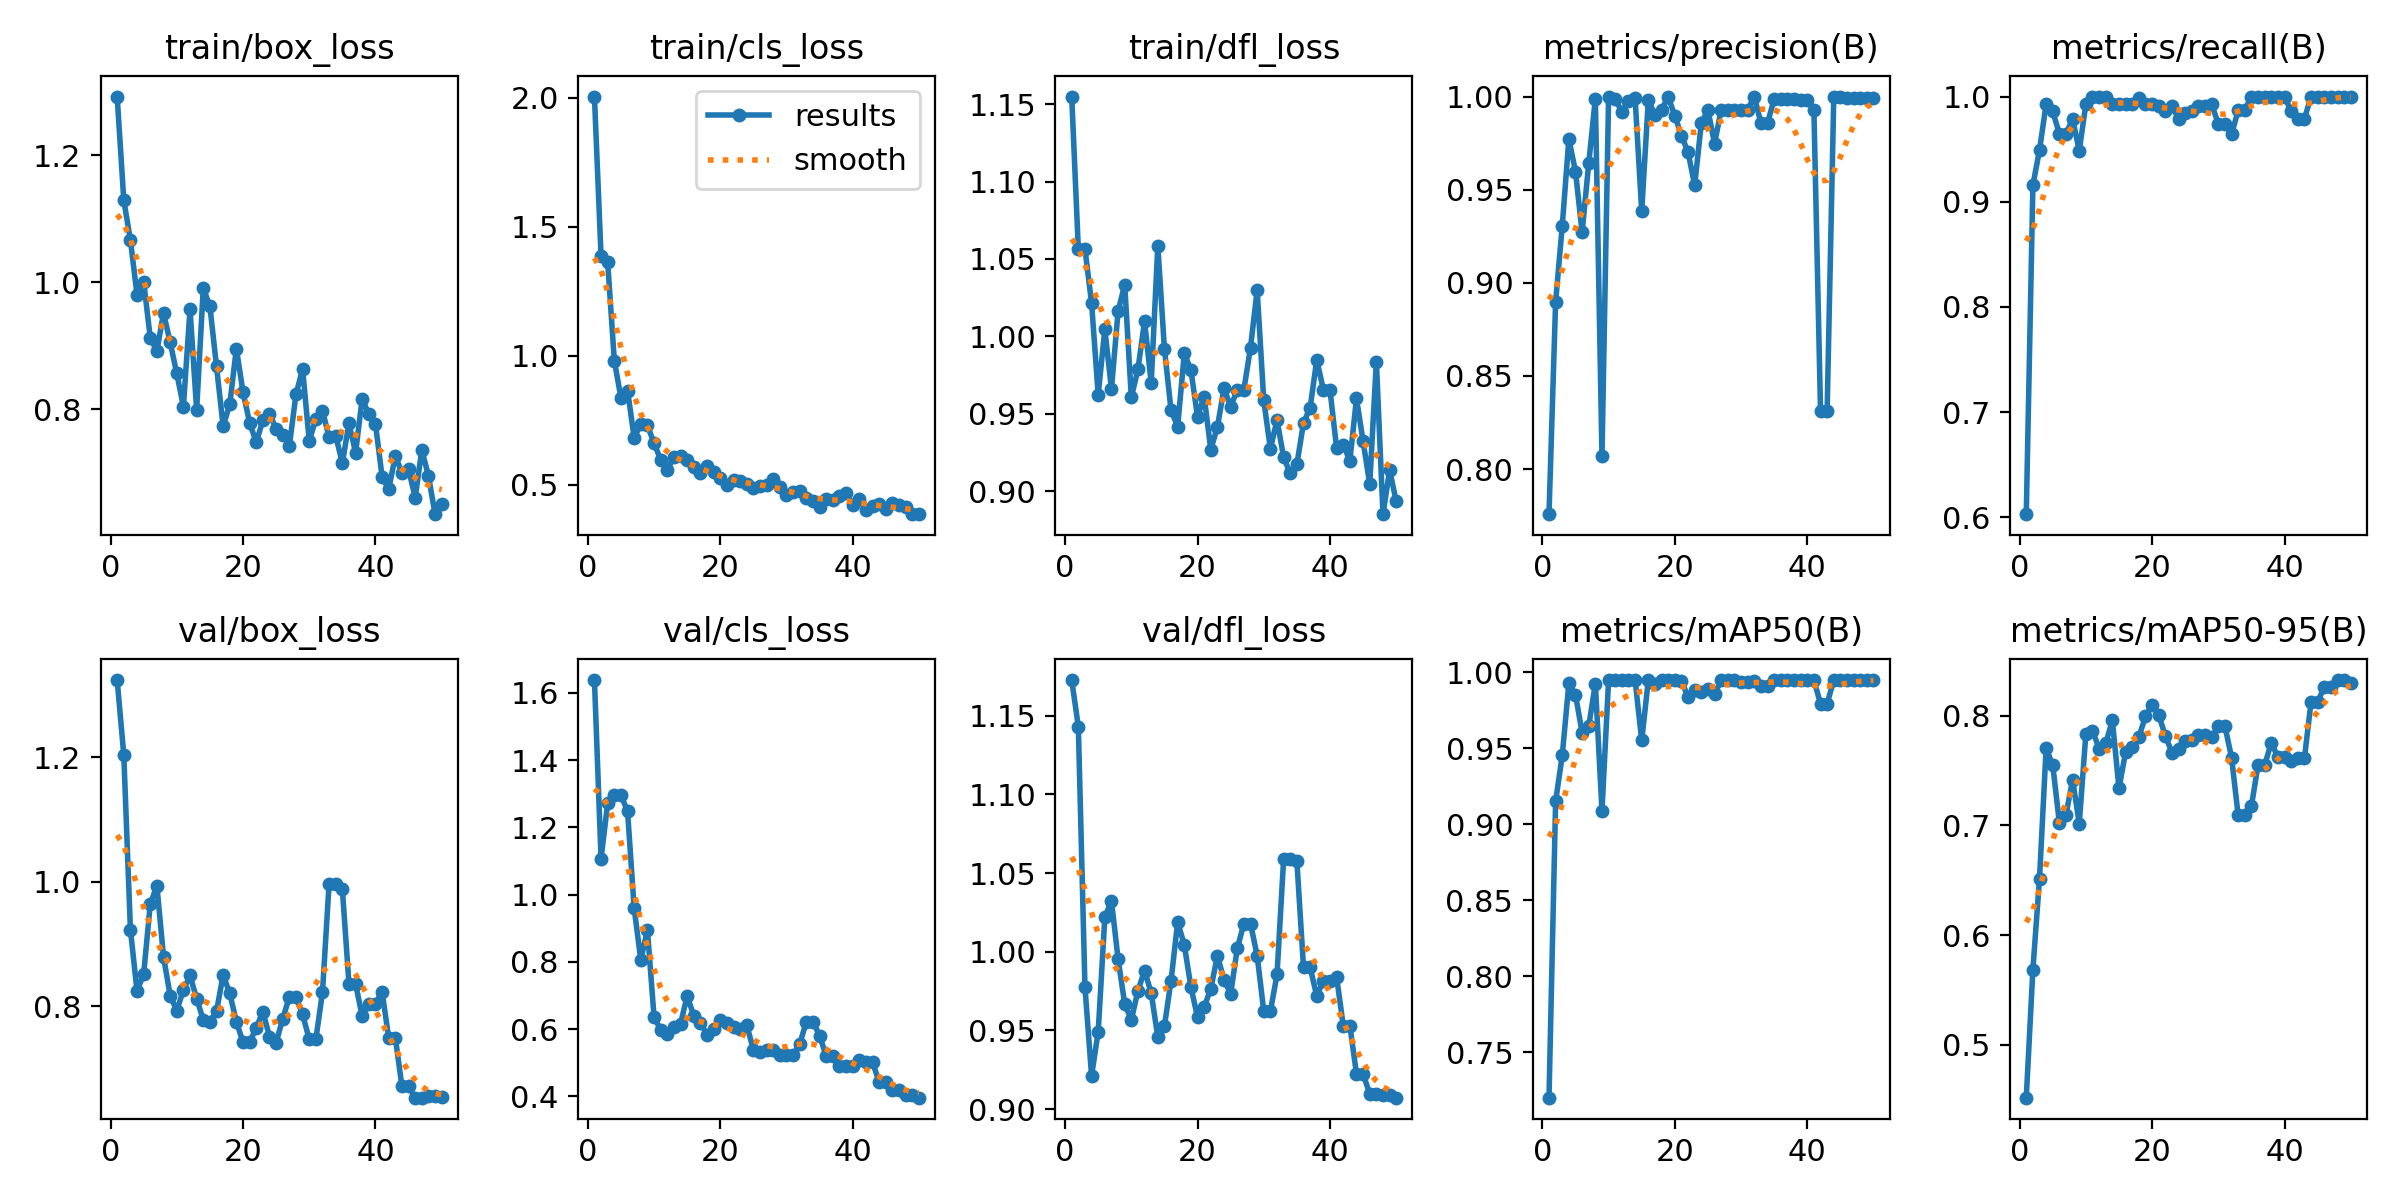

Data behind this chart, as committed beside it:
epoch, time, train/box_loss, train/cls_loss, train/dfl_loss, metrics/precision(B), metrics/recall(B), metrics/mAP50(B), metrics/mAP50-95(B), val/box_loss, val/cls_loss, val/dfl_loss, lr/pg0, lr/pg1, lr/pg2
1, 183, 1.292, 2.005, 1.155, 0.7758, 0.6028, 0.72, 0.4519, 1.324, 1.638, 1.173, 2e-05, 2e-05, 2e-05
2, 246.5, 1.129, 1.385, 1.056, 0.8898, 0.9158, 0.9151, 0.5687, 1.203, 1.107, 1.143, 5.8812e-05, 5.8812e-05, 5.8812e-05
3, 277.8, 1.067, 1.362, 1.057, 0.9305, 0.949, 0.9453, 0.6516, 0.9229, 1.272, 0.9776, 9.604e-05, 9.604e-05, 9.604e-05
4, 306.6, 0.98, 0.981, 1.021, 0.9772, 0.9929, 0.9928, 0.7706, 0.824, 1.296, 0.9212, 0.0001317, 0.0001317, 0.0001317
5, 335.8, 1.001, 0.8357, 0.9621, 0.9598, 0.9858, 0.9854, 0.7547, 0.8515, 1.296, 0.9493, 0.0001657, 0.0001657, 0.0001657
6, 366.8, 0.9121, 0.8645, 1.005, 0.9271, 0.9645, 0.9602, 0.7025, 0.9641, 1.248, 1.022, 0.0001982, 0.0001982, 0.0001982
7, 401.3, 0.8918, 0.6807, 0.966, 0.9641, 0.9645, 0.9645, 0.7099, 0.9931, 0.9587, 1.032, 0.0002291, 0.0002291, 0.0002291
8, 436, 0.9519, 0.7357, 1.016, 0.9989, 0.9787, 0.9927, 0.7417, 0.8791, 0.8054, 0.9954, 0.0002584, 0.0002584, 0.0002584
9, 464.7, 0.9054, 0.7298, 1.033, 0.8069, 0.9484, 0.909, 0.7017, 0.817, 0.8949, 0.9669, 0.0002861, 0.0002861, 0.0002861
10, 498.3, 0.8566, 0.6602, 0.9605, 0.9998, 0.9929, 0.995, 0.7835, 0.7927, 0.6358, 0.9566, 0.0003123, 0.0003123, 0.0003123
11, 533.9, 0.8044, 0.5961, 0.9787, 0.9988, 1, 0.995, 0.7863, 0.826, 0.5979, 0.9753, 0.0003368, 0.0003368, 0.0003368
12, 564.6, 0.9575, 0.5567, 1.01, 0.9918, 1, 0.9949, 0.7701, 0.8493, 0.5854, 0.988, 0.0003598, 0.0003598, 0.0003598
13, 591.7, 0.7991, 0.6073, 0.9698, 0.9978, 1, 0.995, 0.7749, 0.8122, 0.6045, 0.9738, 0.0003812, 0.0003812, 0.0003812
14, 618.6, 0.9908, 0.6108, 1.059, 0.9991, 0.9929, 0.995, 0.7957, 0.778, 0.6156, 0.9458, 0.000401, 0.000401, 0.000401
15, 645.4, 0.9625, 0.594, 0.9918, 0.9385, 0.9929, 0.9552, 0.7339, 0.7752, 0.6983, 0.9528, 0.0004192, 0.0004192, 0.0004192
16, 672.3, 0.8676, 0.5672, 0.9521, 0.9983, 0.9929, 0.995, 0.7669, 0.7916, 0.6396, 0.9817, 0.0004359, 0.0004359, 0.0004359
17, 699.2, 0.7735, 0.5452, 0.9417, 0.9899, 0.9929, 0.9927, 0.7712, 0.8503, 0.6188, 1.019, 0.0004509, 0.0004509, 0.0004509
18, 726.5, 0.8078, 0.5715, 0.989, 0.9929, 0.9989, 0.9949, 0.7806, 0.8204, 0.583, 1.004, 0.0004644, 0.0004644, 0.0004644
19, 755.6, 0.8957, 0.5491, 0.9782, 0.9998, 0.9929, 0.995, 0.7994, 0.7752, 0.6015, 0.9776, 0.0004763, 0.0004763, 0.0004763
20, 783.2, 0.8271, 0.5242, 0.9479, 0.9897, 0.9929, 0.995, 0.81, 0.7421, 0.6263, 0.9584, 0.0004866, 0.0004866, 0.0004866
21, 811.5, 0.779, 0.4978, 0.961, 0.979, 0.9912, 0.9945, 0.8007, 0.7423, 0.6178, 0.965, 0.0004953, 0.0004953, 0.0004953
22, 842.2, 0.748, 0.5183, 0.9268, 0.9701, 0.9858, 0.9839, 0.7818, 0.7651, 0.6064, 0.9764, 0.0005024, 0.0005024, 0.0005024
23, 870.8, 0.7829, 0.5142, 0.9415, 0.9523, 0.9914, 0.9884, 0.7662, 0.7913, 0.6005, 0.9975, 0.000508, 0.000508, 0.000508
24, 899.8, 0.7927, 0.5028, 0.9664, 0.9857, 0.9783, 0.9871, 0.7696, 0.7513, 0.6117, 0.9822, 0.0005119, 0.0005119, 0.0005119
25, 928.9, 0.7697, 0.4872, 0.9546, 0.9929, 0.9847, 0.9892, 0.7774, 0.7414, 0.5382, 0.9732, 0.0005143, 0.0005143, 0.0005143
26, 956, 0.7603, 0.4948, 0.9653, 0.9747, 0.9858, 0.9858, 0.7776, 0.7797, 0.5313, 1.002, 0.0005151, 0.0005151, 0.0005151
27, 984, 0.7425, 0.4988, 0.9656, 0.9929, 0.9911, 0.9947, 0.7823, 0.8149, 0.5388, 1.018, 0.0005143, 0.0005143, 0.0005143
28, 1012, 0.8237, 0.5214, 0.9928, 0.9929, 0.9911, 0.9947, 0.7823, 0.8149, 0.5388, 1.018, 0.0005119, 0.0005119, 0.0005119
29, 1041, 0.8632, 0.4922, 1.03, 0.9929, 0.9926, 0.9949, 0.7803, 0.7867, 0.5218, 0.9975, 0.000508, 0.000508, 0.000508
30, 1070, 0.7507, 0.4605, 0.9585, 0.9928, 0.974, 0.9937, 0.7905, 0.7469, 0.5217, 0.9623, 0.0005024, 0.0005024, 0.0005024
31, 1099, 0.7842, 0.4715, 0.9273, 0.9928, 0.974, 0.9937, 0.7905, 0.7469, 0.5217, 0.9623, 0.0004953, 0.0004953, 0.0004953
32, 1130, 0.798, 0.4744, 0.9459, 1, 0.964, 0.9941, 0.7619, 0.8221, 0.5555, 0.9856, 0.0004866, 0.0004866, 0.0004866
33, 1199, 0.756, 0.4482, 0.9217, 0.9858, 0.9871, 0.9911, 0.7091, 0.9967, 0.6218, 1.059, 0.0004763, 0.0004763, 0.0004763
34, 1262, 0.7585, 0.4367, 0.9113, 0.9858, 0.9871, 0.9911, 0.7091, 0.9967, 0.6218, 1.059, 0.0004644, 0.0004644, 0.0004644
35, 1303, 0.7153, 0.4124, 0.9173, 0.9986, 1, 0.995, 0.7179, 0.9881, 0.5799, 1.057, 0.000451, 0.000451, 0.000451
36, 1373, 0.778, 0.4419, 0.944, 0.9989, 1, 0.995, 0.7551, 0.8362, 0.519, 0.9901, 0.0004359, 0.0004359, 0.0004359
37, 1444, 0.7319, 0.4382, 0.9539, 0.9989, 1, 0.995, 0.7551, 0.8362, 0.519, 0.9901, 0.0004193, 0.0004193, 0.0004193
38, 1507, 0.817, 0.4536, 0.9848, 0.9988, 1, 0.995, 0.7755, 0.7834, 0.4886, 0.9719, 0.0004011, 0.0004011, 0.0004011
39, 1572, 0.792, 0.4684, 0.9655, 0.9982, 1, 0.995, 0.7621, 0.8043, 0.4911, 0.9816, 0.0003813, 0.0003813, 0.0003813
40, 1639, 0.7773, 0.419, 0.9652, 0.9982, 1, 0.995, 0.7621, 0.8043, 0.4911, 0.9816, 0.0003599, 0.0003599, 0.0003599
41, 1711, 0.6939, 0.4422, 0.9277, 0.993, 0.9858, 0.9949, 0.7587, 0.8234, 0.5068, 0.9839, 0.000337, 0.000337, 0.000337
42, 1780, 0.674, 0.4004, 0.93, 0.8314, 0.9789, 0.9795, 0.7613, 0.7494, 0.5007, 0.9531, 0.0003124, 0.0003124, 0.0003124
43, 1847, 0.7266, 0.4155, 0.9196, 0.8314, 0.9789, 0.9795, 0.7613, 0.7494, 0.5007, 0.9531, 0.0002863, 0.0002863, 0.0002863
44, 1917, 0.7003, 0.4228, 0.9598, 0.9996, 1, 0.995, 0.8124, 0.6712, 0.4416, 0.9223, 0.0002586, 0.0002586, 0.0002586
45, 1996, 0.7058, 0.4063, 0.9321, 0.9996, 1, 0.995, 0.8124, 0.6712, 0.4416, 0.9223, 0.0002293, 0.0002293, 0.0002293
46, 2074, 0.6608, 0.4269, 0.9044, 0.9995, 1, 0.995, 0.8264, 0.6531, 0.4189, 0.9097, 0.0001984, 0.0001984, 0.0001984
47, 2127, 0.7363, 0.4195, 0.9837, 0.9995, 1, 0.995, 0.8264, 0.6531, 0.4189, 0.9097, 0.0001659, 0.0001659, 0.0001659
48, 2206, 0.6953, 0.4138, 0.885, 0.9993, 1, 0.995, 0.8326, 0.6551, 0.4051, 0.9091, 0.0001319, 0.0001319, 0.0001319
49, 2250, 0.635, 0.3861, 0.9134, 0.9993, 1, 0.995, 0.8326, 0.6551, 0.4051, 0.9091, 9.6224e-05, 9.6224e-05, 9.6224e-05
50, 2292, 0.6517, 0.385, 0.8933, 0.9992, 1, 0.995, 0.8298, 0.6545, 0.3957, 0.9073, 5.9004e-05, 5.9004e-05, 5.9004e-05
